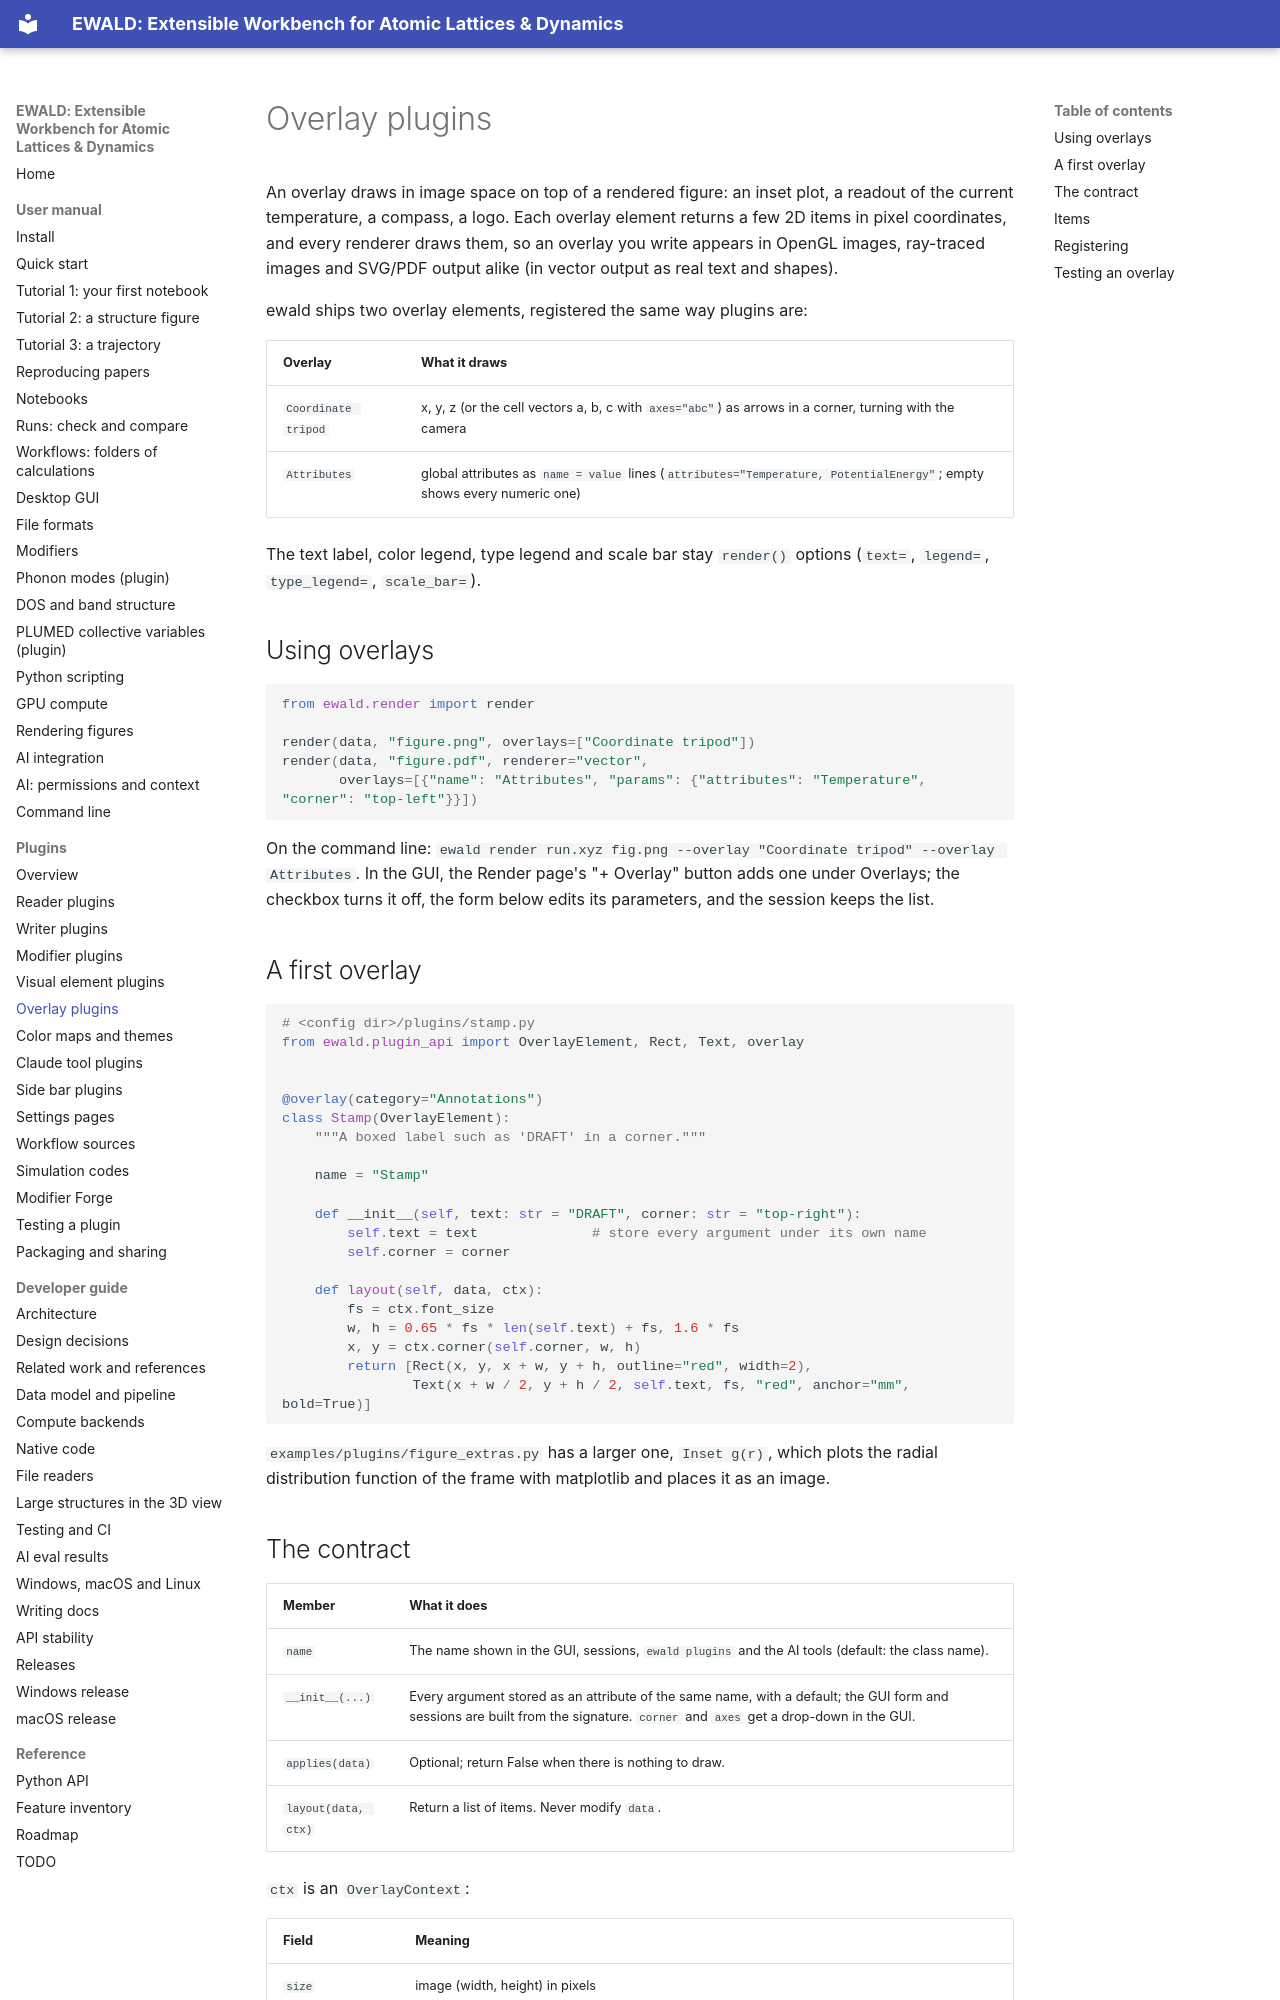

repository: frssp/ewald · page: plugins/overlays/index.html · generator: mkdocs

# Overlay plugins

An overlay draws in image space on top of a rendered figure: an inset plot, a readout of the
current temperature, a compass, a logo. Each overlay element returns a few 2D items in pixel
coordinates, and every renderer draws them, so an overlay you write appears in OpenGL images,
ray-traced images and SVG/PDF output alike (in vector output as real text and shapes).

ewald ships two overlay elements, registered the same way plugins are:

| Overlay | What it draws |
|---|---|
| `Coordinate tripod` | x, y, z (or the cell vectors a, b, c with `axes="abc"`) as arrows in a corner, turning with the camera |
| `Attributes` | global attributes as `name = value` lines (`attributes="Temperature, PotentialEnergy"`; empty shows every numeric one) |

The text label, color legend, type legend and scale bar stay `render()` options (`text=`,
`legend=`, `type_legend=`, `scale_bar=`).

## Using overlays

```python
from ewald.render import render

render(data, "figure.png", overlays=["Coordinate tripod"])
render(data, "figure.pdf", renderer="vector",
       overlays=[{"name": "Attributes", "params": {"attributes": "Temperature", "corner": "top-left"}}])
```

On the command line: `ewald render run.xyz fig.png --overlay "Coordinate tripod" --overlay Attributes`.
In the GUI, the Render page's "+ Overlay" button adds one under Overlays; the checkbox turns it
off, the form below edits its parameters, and the session keeps the list.

## A first overlay

```python
# <config dir>/plugins/stamp.py
from ewald.plugin_api import OverlayElement, Rect, Text, overlay


@overlay(category="Annotations")
class Stamp(OverlayElement):
    """A boxed label such as 'DRAFT' in a corner."""

    name = "Stamp"

    def __init__(self, text: str = "DRAFT", corner: str = "top-right"):
        self.text = text              # store every argument under its own name
        self.corner = corner

    def layout(self, data, ctx):
        fs = ctx.font_size
        w, h = 0.65 * fs * len(self.text) + fs, 1.6 * fs
        x, y = ctx.corner(self.corner, w, h)
        return [Rect(x, y, x + w, y + h, outline="red", width=2),
                Text(x + w / 2, y + h / 2, self.text, fs, "red", anchor="mm", bold=True)]
```

`examples/plugins/figure_extras.py` has a larger one, `Inset g(r)`, which plots the radial
distribution function of the frame with matplotlib and places it as an image.
